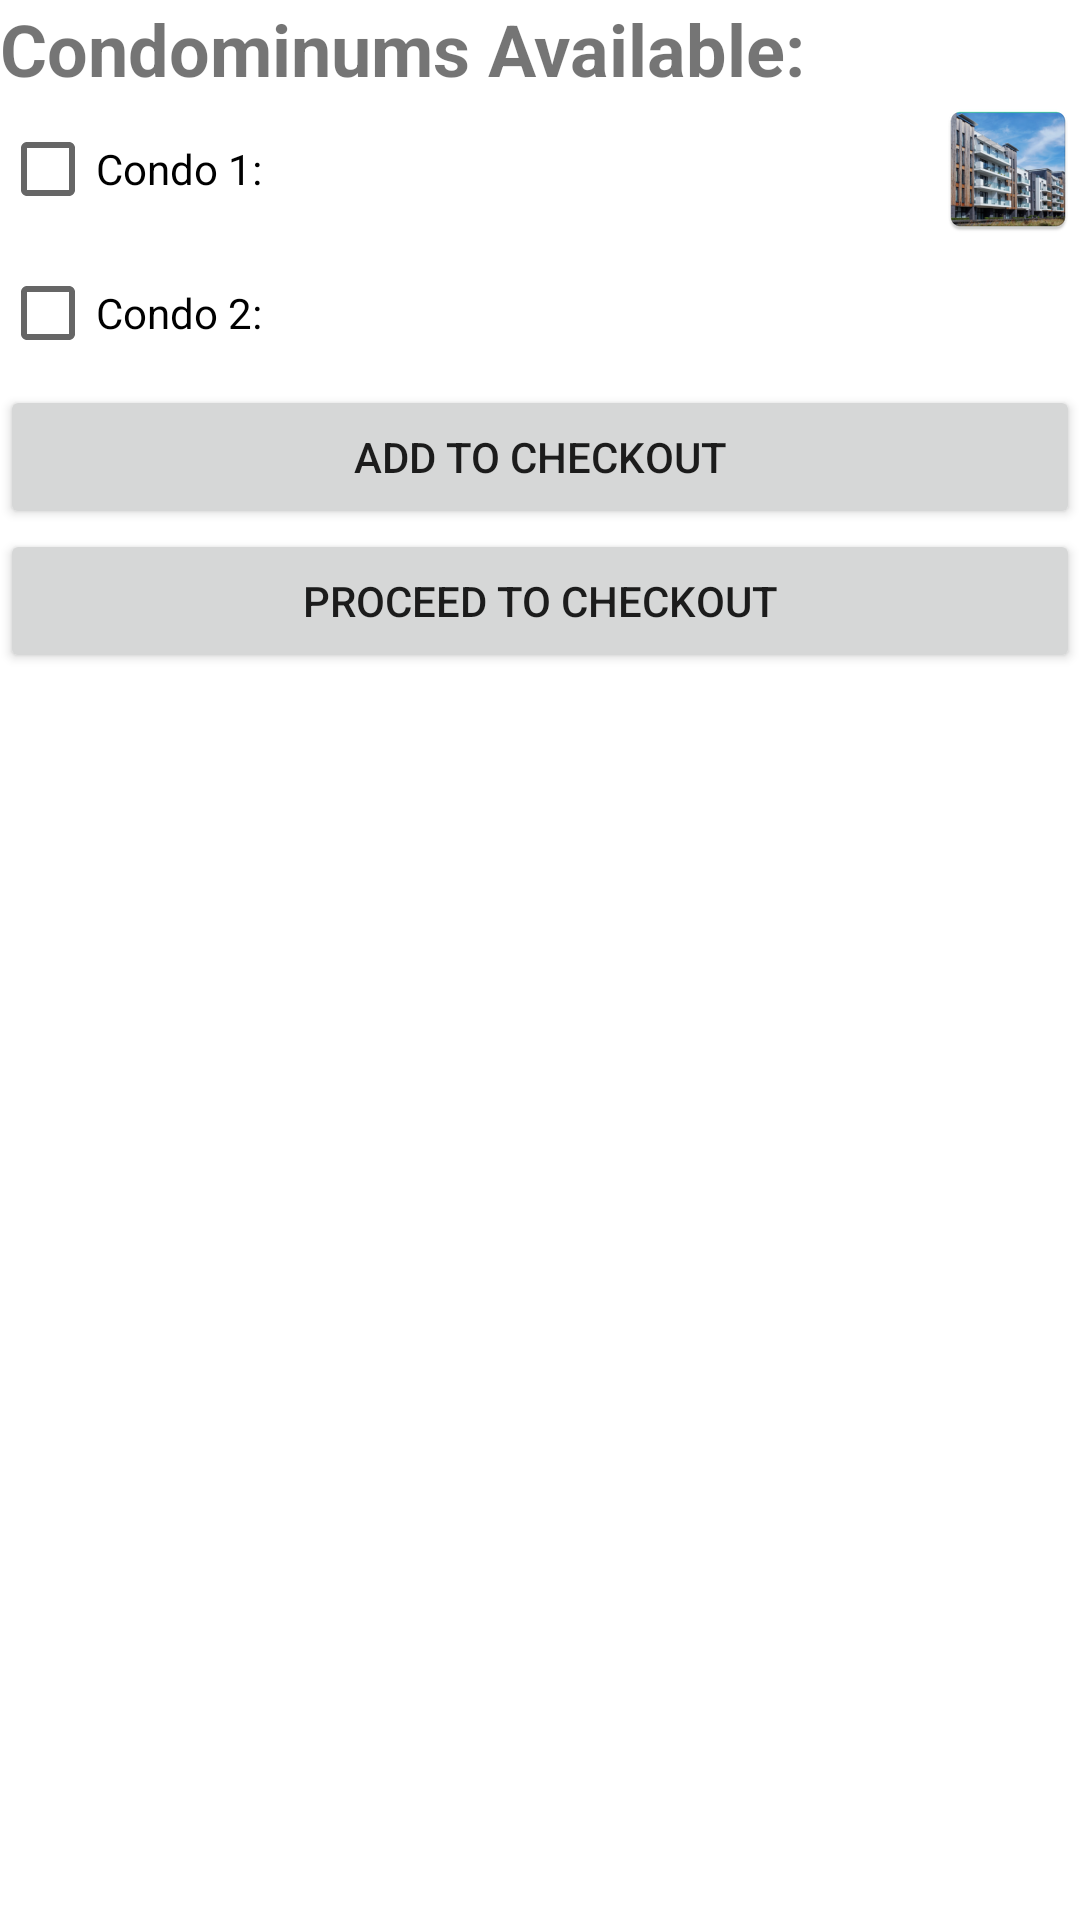

Layout XML and referenced resources for this Android screen:
<!-- AndroidManifest.xml: application theme Theme.Ariellemueller_COMP304Lab2 -->
<!-- res/layout/activity_condo.xml -->
<?xml version="1.0" encoding="utf-8"?>
<LinearLayout xmlns:android="http://schemas.android.com/apk/res/android"
    xmlns:app="http://schemas.android.com/apk/res-auto"
    xmlns:tools="http://schemas.android.com/tools"
    android:layout_width="match_parent"
    android:layout_height="match_parent"
    android:orientation="vertical"
    tools:context=".CondoActivity">

    <TextView
        android:id="@+id/condo_title"
        android:layout_width="wrap_content"
        android:layout_height="wrap_content"
        android:text="@string/condominums_available"
        android:textSize="24sp"
        android:textStyle="bold" />

    <CheckBox
        android:id="@+id/condo_one_check"
        android:layout_width="match_parent"
        android:layout_height="wrap_content"
        android:drawableEnd="@mipmap/condo_one"
        android:text="@string/condo_1" />

    <CheckBox
        android:id="@+id/condo_two_check"
        android:layout_width="match_parent"
        android:layout_height="wrap_content"
        android:drawableEnd="@mipmap/condo_two"
        android:text="@string/condo_2" />

    <Button
        android:id="@+id/save_checked"
        android:layout_width="match_parent"
        android:layout_height="wrap_content"
        android:onClick="saveCheck"
        android:text="@string/add_to_checkout"/>

    <Button
        android:id="@+id/checkout_button"
        android:layout_width="match_parent"
        android:layout_height="wrap_content"
        android:onClick="checkoutPageOpen"
        android:text="@string/proceed_to_checkout"/>

</LinearLayout>
<!-- resources referenced by this layout -->
<resources>
  <!-- mipmap condo_one: png bitmap (mipmap-hdpi, 11114 bytes) -->
  <!-- mipmap condo_two (mipmap-anydpi-v26) -->
  <?xml version="1.0" encoding="utf-8"?>
  <adaptive-icon xmlns:android="http://schemas.android.com/apk/res/android">
      <background android:drawable="@color/condo_two_background"/>
      <foreground android:drawable="@mipmap/condo_two_foreground"/>
  </adaptive-icon>
  <string name="add_to_checkout">Add to checkout</string>
  <string name="condo_1">Condo 1:</string>
  <string name="condo_2">Condo 2:</string>
  <string name="condominums_available">Condominums Available:</string>
  <string name="proceed_to_checkout">Proceed to Checkout</string>
  <style name="Theme.Ariellemueller_COMP304Lab2" parent="Theme.MaterialComponents.DayNight.DarkActionBar">
          
          <item name="colorPrimary">#FD7E81</item>
          <item name="colorPrimaryVariant">@color/logo_background</item>
          <item name="colorOnPrimary">@color/white</item>
          
          <item name="colorSecondary">#933134</item>
          <item name="colorSecondaryVariant">#F34C50</item>
          <item name="colorOnSecondary">#514F4F</item>
          
          <item name="android:statusBarColor" tools:targetApi="l">?attr/colorPrimaryVariant</item>
          
      </style>
  <color name="condo_two_background">#3DDC84</color>
  <color name="logo_background">#FDA9AB</color>
  <!-- not gathered from this repository: default colours our renderer supplied (Android Studio template values) -->
  <color name="white">#FFFFFFFF</color>
</resources>
